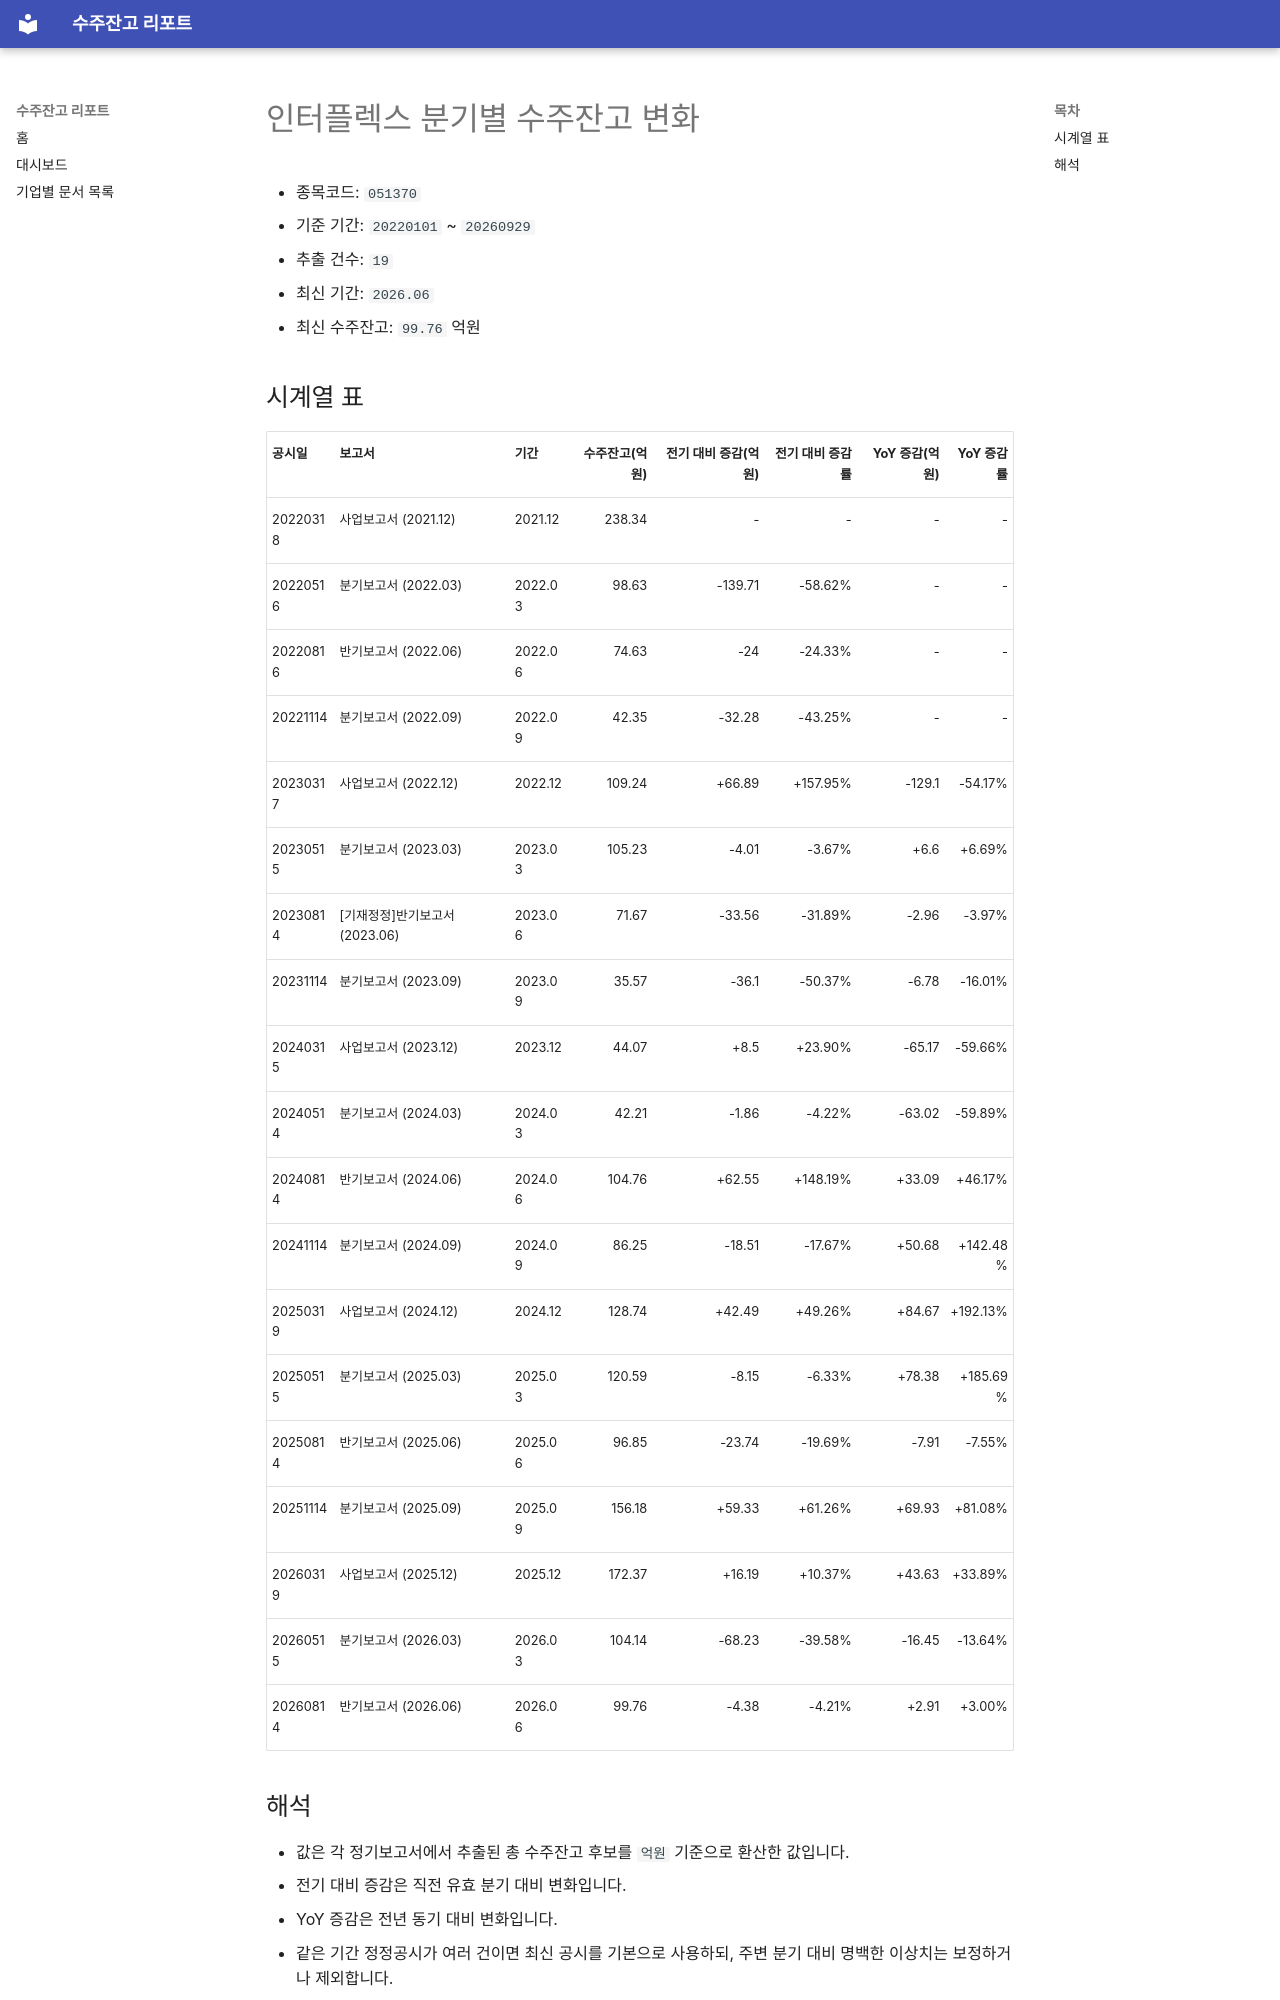

repository: agent-jaden/order-backlog-dashboard · page: companies/인터플렉스_수주잔고(051370)/index.html · generator: mkdocs

# 인터플렉스 분기별 수주잔고 변화

- 종목코드: `051370`
- 기준 기간: `20220101` ~ `20260929`
- 추출 건수: `19`
- 최신 기간: `2026.06`
- 최신 수주잔고: `99.76` 억원

## 시계열 표

| 공시일 | 보고서 | 기간 | 수주잔고(억원) | 전기 대비 증감(억원) | 전기 대비 증감률 | YoY 증감(억원) | YoY 증감률 |
| --- | --- | --- | ---: | ---: | ---: | ---: | ---: |
| 20220318 | 사업보고서 (2021.12) | 2021.12 | 238.34 | - | - | - | - |
| 20220516 | 분기보고서 (2022.03) | 2022.03 | 98.63 | -139.71 | -58.62% | - | - |
| 20220816 | 반기보고서 (2022.06) | 2022.06 | 74.63 | -24 | -24.33% | - | - |
| 20221114 | 분기보고서 (2022.09) | 2022.09 | 42.35 | -32.28 | -43.25% | - | - |
| 20230317 | 사업보고서 (2022.12) | 2022.12 | 109.24 | +66.89 | +157.95% | -129.1 | -54.17% |
| 20230515 | 분기보고서 (2023.03) | 2023.03 | 105.23 | -4.01 | -3.67% | +6.6 | +6.69% |
| 20230814 | [기재정정]반기보고서 (2023.06) | 2023.06 | 71.67 | -33.56 | -31.89% | -2.96 | -3.97% |
| 20231114 | 분기보고서 (2023.09) | 2023.09 | 35.57 | -36.1 | -50.37% | -6.78 | -16.01% |
| 20240315 | 사업보고서 (2023.12) | 2023.12 | 44.07 | +8.5 | +23.90% | -65.17 | -59.66% |
| 20240514 | 분기보고서 (2024.03) | 2024.03 | 42.21 | -1.86 | -4.22% | -63.02 | -59.89% |
| 20240814 | 반기보고서 (2024.06) | 2024.06 | 104.76 | +62.55 | +148.19% | +33.09 | +46.17% |
| 20241114 | 분기보고서 (2024.09) | 2024.09 | 86.25 | -18.51 | -17.67% | +50.68 | +142.48% |
| 20250319 | 사업보고서 (2024.12) | 2024.12 | 128.74 | +42.49 | +49.26% | +84.67 | +192.13% |
| 20250515 | 분기보고서 (2025.03) | 2025.03 | 120.59 | -8.15 | -6.33% | +78.38 | +185.69% |
| 20250814 | 반기보고서 (2025.06) | 2025.06 | 96.85 | -23.74 | -19.69% | -7.91 | -7.55% |
| 20251114 | 분기보고서 (2025.09) | 2025.09 | 156.18 | +59.33 | +61.26% | +69.93 | +81.08% |
| 20260319 | 사업보고서 (2025.12) | 2025.12 | 172.37 | +16.19 | +10.37% | +43.63 | +33.89% |
| 20260515 | 분기보고서 (2026.03) | 2026.03 | 104.14 | -68.23 | -39.58% | -16.45 | -13.64% |
| 20260814 | 반기보고서 (2026.06) | 2026.06 | 99.76 | -4.38 | -4.21% | +2.91 | +3.00% |
